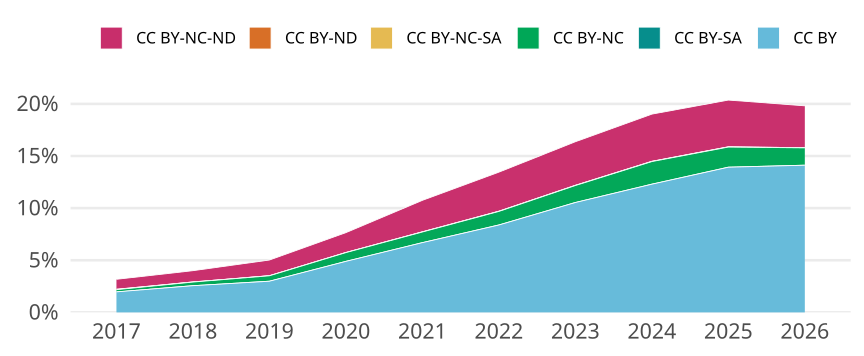

The file beside this chart, header and first rows:
cr_year, cc, cc_total, jn_all, prop
2017, CC BY, 31906, 1621782, 0.01967
2017, CC BY-SA, 4, 1621782, 2.4664227374579323e-6
2017, CC BY-NC, 3411, 1621782, 0.002103
2017, CC BY-NC-SA, 639, 1621782, 3.940110323089047e-4
2017, CC BY-ND, 10, 1621782, 6.1660568436448305e-6
2017, CC BY-NC-ND, 15500, 1621782, 0.009557
2018, CC BY, 42735, 1669449, 0.0256
2018, CC BY-SA, 9, 1669449, 5.391000264159013e-6
2018, CC BY-NC, 5784, 1669449, 0.003465
2018, CC BY-NC-SA, 229, 1669449, 1.3717100672137932e-4
2018, CC BY-ND, 2, 1669449, 1.198000058702003e-6
2018, CC BY-NC-ND, 18022, 1669449, 0.0108
2019, CC BY, 51114, 1709744, 0.0299
2019, CC BY-SA, 27, 1709744, 1.579183784239044e-5
2019, CC BY-NC, 8865, 1709744, 0.005185
2019, CC BY-NC-SA, 170, 1709744, 9.943009011875462e-5
2019, CC BY-ND, 10, 1709744, 5.848828830514978e-6
2019, CC BY-NC-ND, 25683, 1709744, 0.01502
2020, CC BY, 88328, 1804949, 0.04894
2020, CC BY-SA, 32, 1804949, 1.7729032787075978e-5
2020, CC BY-NC, 15138, 1804949, 0.008387
2020, CC BY-NC-SA, 206, 1804949, 1.1413064856680162e-4
2020, CC BY-ND, 17, 1804949, 9.418548668134113e-6
2020, CC BY-NC-ND, 34391, 1804949, 0.01905
2021, CC BY, 123159, 1840714, 0.06691
2021, CC BY-SA, 11, 1840714, 5.975941944267279e-6
2021, CC BY-NC, 18748, 1840714, 0.01019
2021, CC BY-NC-SA, 325, 1840714, 1.7656192108062415e-4
2021, CC BY-ND, 32, 1840714, 1.7384558383322993e-5
2021, CC BY-NC-ND, 55590, 1840714, 0.0302
2022, CC BY, 151430, 1806425, 0.08383
2022, CC BY-SA, 55, 1806425, 3.0446877119171846e-5
2022, CC BY-NC, 23448, 1806425, 0.01298
2022, CC BY-NC-SA, 358, 1806425, 1.9818149106660946e-4
2022, CC BY-ND, 25, 1806425, 1.3839489599623566e-5
2022, CC BY-NC-ND, 67697, 1806425, 0.03748
2023, CC BY, 191077, 1812979, 0.1054
2023, CC BY-SA, 56, 1812979, 3.0888388668594616e-5
2023, CC BY-NC, 29450, 1812979, 0.01624
2023, CC BY-NC-SA, 362, 1812979, 1.9967136960770092e-4
2023, CC BY-ND, 50, 1812979, 2.7578918454102336e-5
2023, CC BY-NC-ND, 75784, 1812979, 0.0418
2024, CC BY, 241084, 1960625, 0.123
2024, CC BY-SA, 72, 1960625, 3.6722983742429075e-5
2024, CC BY-NC, 42469, 1960625, 0.02166
2024, CC BY-NC-SA, 449, 1960625, 2.2900860694931462e-4
2024, CC BY-ND, 62, 1960625, 3.162256933375837e-5
2024, CC BY-NC-ND, 88738, 1960625, 0.04526
2025, CC BY, 292249, 2098777, 0.1392
2025, CC BY-SA, 95, 2098777, 4.526445639531975e-5
2025, CC BY-NC, 40447, 2098777, 0.01927
2025, CC BY-NC-SA, 462, 2098777, 2.201281984698708e-4
2025, CC BY-ND, 94, 2098777, 4.4787988433263755e-5
2025, CC BY-NC-ND, 94070, 2098777, 0.04482
2026, CC BY, 71448, 506074, 0.1412
2026, CC BY-SA, 12, 506074, 2.3711947264629282e-5
2026, CC BY-NC, 8403, 506074, 0.0166
2026, CC BY-NC-SA, 74, 506074, 1.4622367479854724e-4
2026, CC BY-ND, 7, 506074, 1.3831969237700416e-5
2026, CC BY-NC-ND, 20327, 506074, 0.04017
